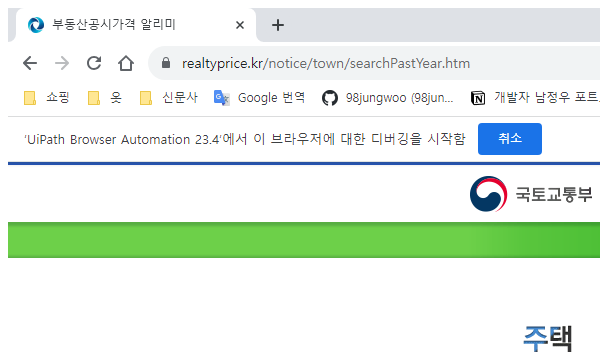
Workflow: Workflow

Step 1: Attach Browser 'chrome.exe  부동산공시가격 알리미' in window '부동산공시가격 알리미' (chrome.exe)

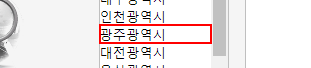
Step 2: type "경상남도" into the option '광주광역시'